Run: headless pygame with SDL's dummy video driver; simulated clock (each Clock.tick advances the game by its frame time, no real sleeping); random seed 0; keys injected as events and as key.get_pressed() state; no mouse input.
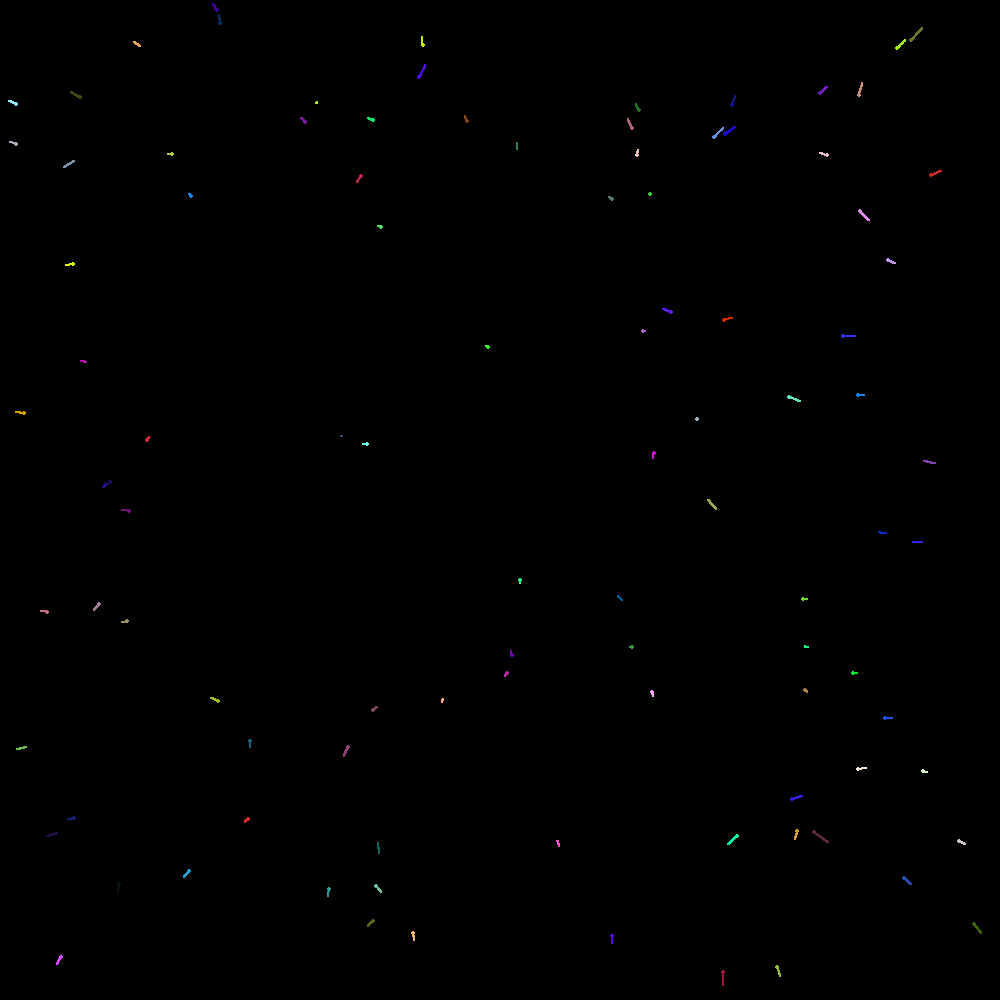
Frame 1 of 3 · flips 1–60 · no input
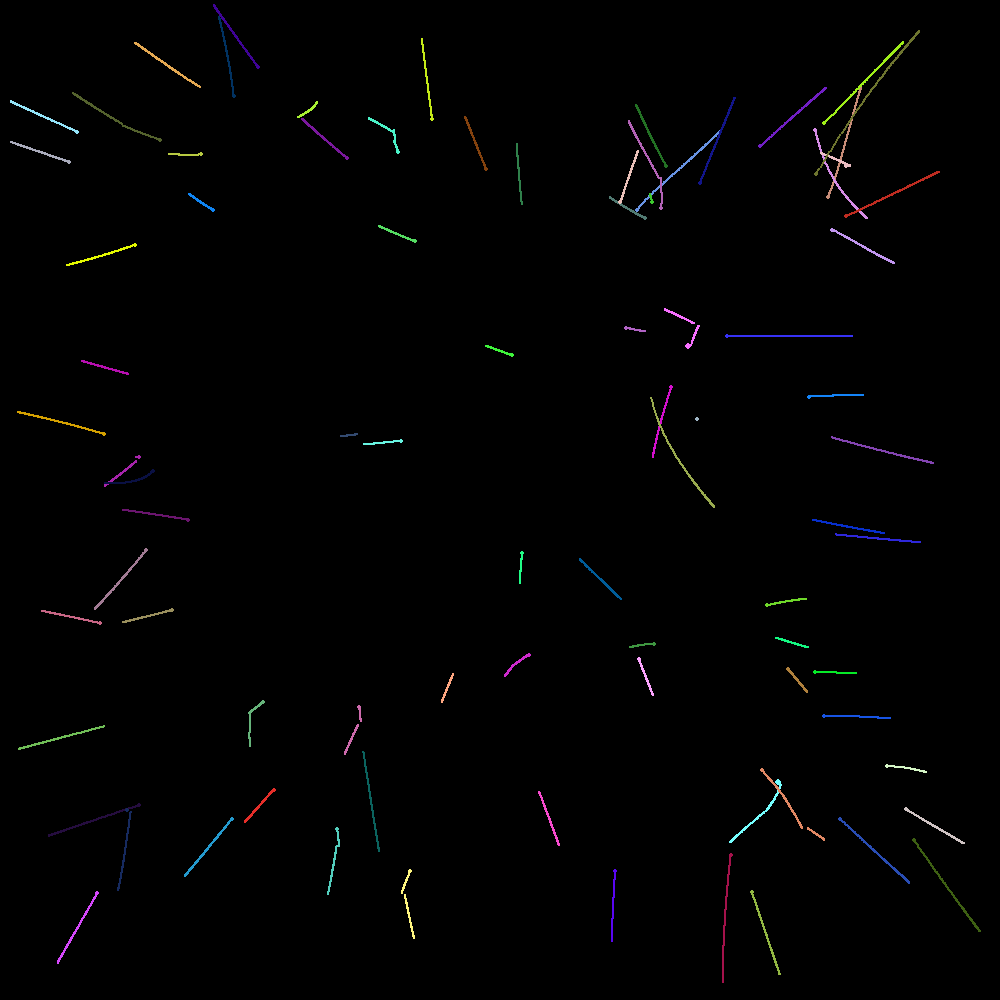
Frame 2 of 3 · flips 61–180 · tapped SPACE, RETURN · held RIGHT (→), D
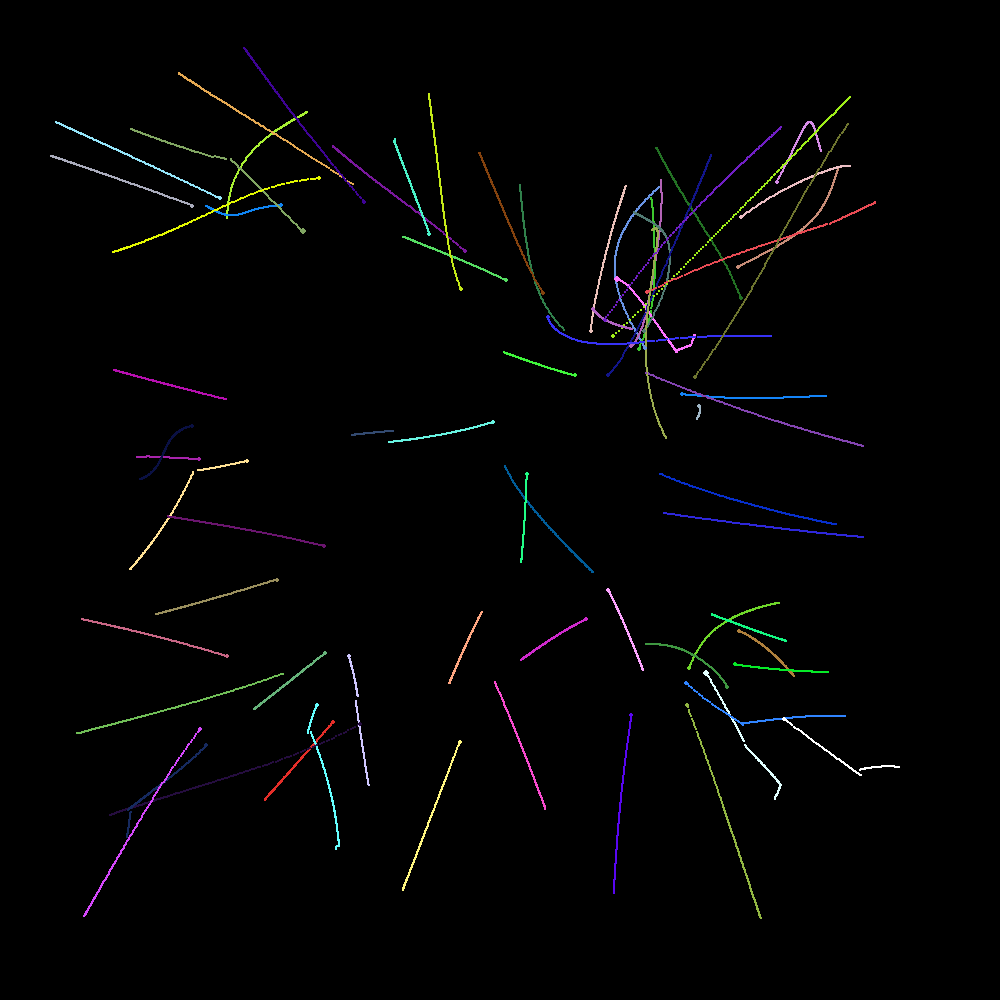
Frame 3 of 3 · flips 181–300 · held DOWN (↓), S

The pygame program that drew these frames:

import pygame
import random
import math
import time

# Initialize Pygame
pygame.init()

# Set up the window
WIDTH, HEIGHT = 1000, 1000
window = pygame.display.set_mode((WIDTH, HEIGHT))
pygame.display.set_caption("3D Dot Simulation")
DEFAULT_BASE_MASS = 1

def generate_new_dot(mass=DEFAULT_BASE_MASS):
    """Generates a new dot with random position, specified mass, and random color."""
    x = random.randint(BASE_DOT_RADIUS, WIDTH - BASE_DOT_RADIUS)
    y = random.randint(BASE_DOT_RADIUS, HEIGHT - BASE_DOT_RADIUS)
    z = random.randint(BASE_DOT_RADIUS, HEIGHT - BASE_DOT_RADIUS)
    color = (random.randint(0, 255), random.randint(0, 255), random.randint(0, 255))
    return {"x": x, "y": y, "z": z, "vx": 0, "vy": 0, "vz": 0, "mass": mass, "speed": 0, "color": color}

# Define colors
BLACK = (0, 0, 0)
WHITE = (255, 255, 255)

# Define dot properties
BASE_DOT_RADIUS = 1  # Base radius for dot
DOT_COUNT = 100
MIN_DISTANCE = 90  # Minimum distance for force calculation
MERGE_DISTANCE = 10  # Distance within which dots merge
G = 1  # starting Gravitational constant
TRAIL_LENGTH = 150  # Length of the trail
TRAIL_FADE_RATE = 0.5  # Rate at which the trail fades
MOMENTUM_LOSS_FACTOR = 0.8  # Factor for momentum loss on edge collision
EPSILON = 0.001  # Small constant to prevent division by zero

dots = []
trails = []  # List to store trails for all dots

# Initialize dots
for i in range(DOT_COUNT):
    x = random.randint(BASE_DOT_RADIUS, WIDTH - BASE_DOT_RADIUS)
    y = random.randint(BASE_DOT_RADIUS, HEIGHT - BASE_DOT_RADIUS)
    z = random.randint(BASE_DOT_RADIUS, HEIGHT - BASE_DOT_RADIUS)
    vx = 0  # Initial velocity set to 0
    vy = 0  # Initial velocity set to 0
    vz = 0  # Initial velocity set to 0
    mass = random.randint(1, 50)  # Random mass for each dot
    color = (random.randint(0, 255), random.randint(0, 255), random.randint(0, 255))  # Random color for each dot
    dots.append({"x": x, "y": y, "z": z, "vx": vx, "vy": vy, "vz": vz, "mass": mass, "speed": 0, "color": color})
    trails.append([])  # Initialize an empty trail for each dot
iters = 0
# Game loop
running = True
while running:
    start_time = time.time()
    # Handle events
    for event in pygame.event.get():
        if event.type == pygame.QUIT:
            running = False

    merge_actions = []

    # Move dots
    for i, dot in enumerate(dots[:]):
        total_fx = 0
        total_fy = 0
        total_fz = 0

        for j, other_dot in enumerate(dots[:]):
            if i != j:
                dx = other_dot["x"] - dot["x"]
                dy = other_dot["y"] - dot["y"]
                dz = other_dot["z"] - dot["z"]
                distance = math.sqrt(dx ** 2 + dy ** 2 + dz ** 2) + EPSILON  # Add a small constant to prevent division by zero

                if 0 < distance < MERGE_DISTANCE:
                    # Mark dots for merging
                    merge_actions.append((i, j))
                    continue

                if distance < MIN_DISTANCE:
                    force = G * dot["mass"] * other_dot["mass"] / MIN_DISTANCE ** 2
                else:
                    force = G * dot["mass"] * other_dot["mass"] / distance ** 2

                # Calculate force components
                fx = force * dx / distance
                fy = force * dy / distance
                fz = force * dz / distance

                total_fx += fx
                total_fy += fy
                total_fz += fz

        # Update velocity and position
        dot["vx"] += total_fx / dot["mass"]
        dot["vy"] += total_fy / dot["mass"]
        dot["vz"] += total_fz / dot["mass"]
        dot["x"] += dot["vx"]
        dot["y"] += dot["vy"]
        dot["z"] += dot["vz"]
        dot["speed"] = math.sqrt(dot["vx"] ** 2 + dot["vy"] ** 2 + dot["vz"] ** 2)  # Calculate speed

        # Check for collisions with borders
        if dot["x"] <= BASE_DOT_RADIUS or dot["x"] >= WIDTH - BASE_DOT_RADIUS:
            dot["vx"] = -dot["vx"] * MOMENTUM_LOSS_FACTOR  # Lose half the momentum
        if dot["y"] <= BASE_DOT_RADIUS or dot["y"] >= HEIGHT - BASE_DOT_RADIUS:
            dot["vy"] = -dot["vy"] * MOMENTUM_LOSS_FACTOR  # Lose half the momentum
        if dot["z"] <= BASE_DOT_RADIUS or dot["z"] >= HEIGHT - BASE_DOT_RADIUS:
            dot["vz"] = -dot["vz"] * MOMENTUM_LOSS_FACTOR  # Lose half the momentum

        # Update trail
        trails[i].append((int(dot["x"]), int(dot["y"]), int(dot["z"])))
        trails[i] = trails[i][-TRAIL_LENGTH:]  # Keep only the last TRAIL_LENGTH points

    # Execute merges
    processed_indices = set()
    merge_actions.sort(key=lambda pair: max(pair[0], pair[1]), reverse=True)

    for i, j in merge_actions:
        if i in processed_indices or j in processed_indices:
            continue
        if i < j:
            to_remove = j
            base = i
        else:
            to_remove = i
            base = j
        # Merge dots
        base_dot = dots[base]
        to_remove_dot = dots[to_remove]
        total_mass = base_dot["mass"] + to_remove_dot["mass"]
        base_dot["vx"] = (base_dot["vx"] * base_dot["mass"] + to_remove_dot["vx"] * to_remove_dot["mass"]) / total_mass
        base_dot["vy"] = (base_dot["vy"] * base_dot["mass"] + to_remove_dot["vy"] * to_remove_dot["mass"]) / total_mass
        base_dot["vz"] = (base_dot["vz"] * base_dot["mass"] + to_remove_dot["vz"] * to_remove_dot["mass"]) / total_mass
        base_dot["x"] = (base_dot["x"] * base_dot["mass"] + to_remove_dot["x"] * to_remove_dot["mass"]) / total_mass
        base_dot["y"] = (base_dot["y"] * base_dot["mass"] + to_remove_dot["y"] * to_remove_dot["mass"]) / total_mass
        base_dot["z"] = (base_dot["z"] * base_dot["mass"] + to_remove_dot["z"] * to_remove_dot["mass"]) / total_mass
        base_dot["mass"] = total_mass
        # Calculate new color proportional to the respective masses
        base_dot["color"] = (
            max(0, min(255, int((base_dot["color"][0] * base_dot["mass"] + to_remove_dot["color"][0] * to_remove_dot["mass"]) / total_mass))),
            max(0, min(255, int((base_dot["color"][1] * base_dot["mass"] + to_remove_dot["color"][1] * to_remove_dot["mass"]) / total_mass))),
            max(0, min(255, int((base_dot["color"][2] * base_dot["mass"] + to_remove_dot["color"][2] * to_remove_dot["mass"]) / total_mass)))
        )
        dots.pop(to_remove)
        trails.pop(to_remove)
        processed_indices.add(i)
        processed_indices.add(j)

    # Clear the window
    window.fill(BLACK)

    # Draw trails for all dots
    for i, trail in enumerate(trails):
        dot_color = dots[i]["color"]  # Get the color of the corresponding dot
        for j in range(len(trail)):
            alpha = int(255 * (TRAIL_FADE_RATE ** j))  # Calculate alpha value based on fade rate
            trail_color = (dot_color[0], dot_color[1], dot_color[2], alpha)  # Use the dot color for the trail
            x, y = trail[j][0], trail[j][1]  # Project 3D coordinates to 2D
            pygame.draw.circle(window, trail_color, (x, y), BASE_DOT_RADIUS)
        if len(dots) < 2:
            # Calculate the total mass of all existing dots
            total_mass = sum(dot['mass'] for dot in dots)
            # Calculate the mass for each of the 100 new dots
            new_dot_mass = total_mass / 1500
            # Spawn 100 new dots with the calculated mass
            for _ in range(100):
                new_dot = generate_new_dot(mass=new_dot_mass)
                dots.append(new_dot)
                trails.append([])  # Add an empty trail for the new dot

    # Draw dots
    for dot in dots:
        # Scale radius according to the mass of the dot
        radius = BASE_DOT_RADIUS + int(math.log(dot["mass"], 10))
        x, y = int(dot["x"]), int(dot["y"])  # Project 3D coordinates to 2D
        pygame.draw.circle(window, dot["color"], (x, y), radius)

    # Update the display
    pygame.display.update()

# Quit Pygame
pygame.quit()
